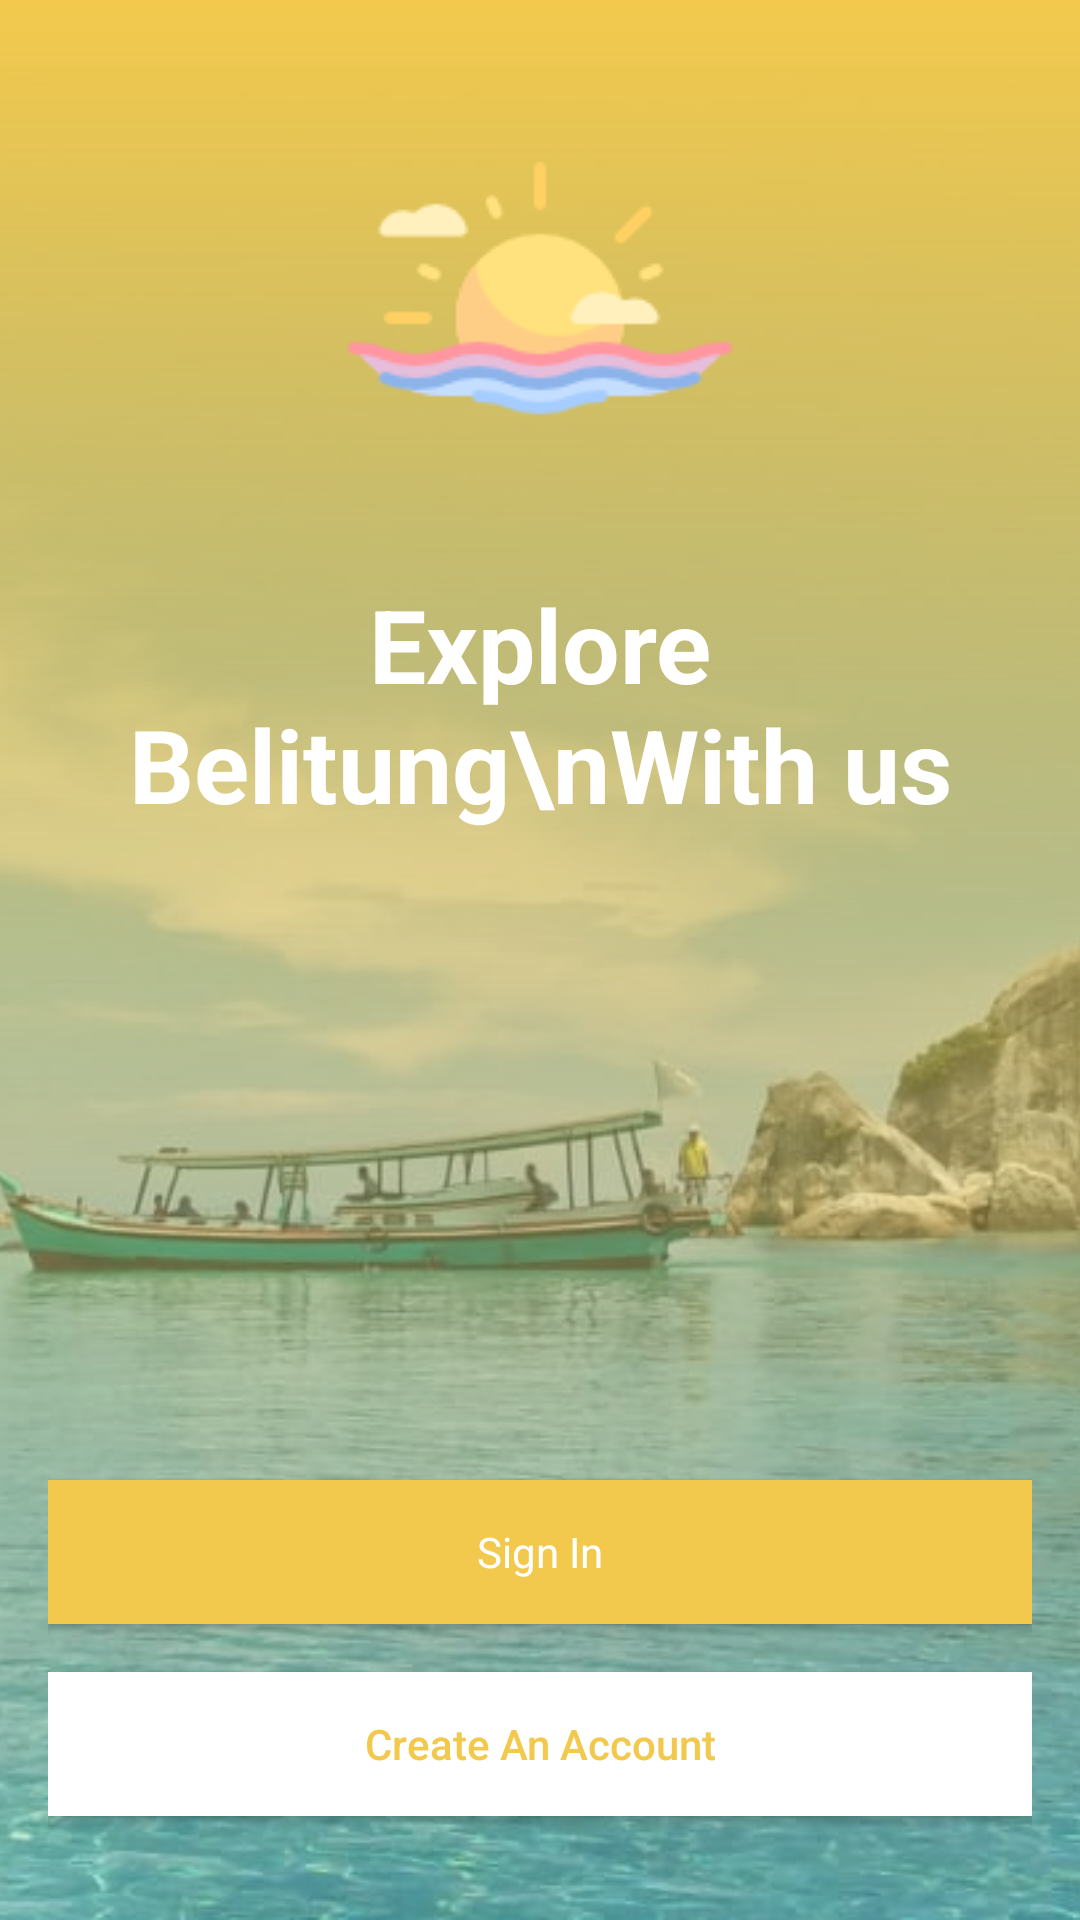

Reconstruct the res/layout file that produces this screen, plus the resources it refers to.
<!-- AndroidManifest.xml: application theme AppTheme -->
<!-- res/layout/activity_get_started.xml -->
<?xml version="1.0" encoding="utf-8"?>
<RelativeLayout xmlns:android="http://schemas.android.com/apk/res/android"
    xmlns:app="http://schemas.android.com/apk/res-auto"
    xmlns:tools="http://schemas.android.com/tools"
    android:layout_width="match_parent"
    android:layout_height="match_parent"
    tools:context=".GetStarted">

    <ImageView
        android:layout_width="match_parent"
        android:layout_height="match_parent"
        android:scaleType="centerCrop"
        android:src="@drawable/belitung" />

    <View
        android:layout_width="match_parent"
        android:layout_height="match_parent"
        android:background="@drawable/gradient" />

    <LinearLayout
        android:layout_width="match_parent"
        android:layout_height="match_parent"
        android:padding="@dimen/margin_16dp"
        android:orientation="vertical">

        <ImageView
            android:id="@+id/imageView"
            android:layout_width="wrap_content"
            android:layout_height="wrap_content"
            android:layout_gravity="center"
            android:layout_marginTop="@dimen/margin_16dp"
            android:layout_marginBottom="@dimen/margin_16dp"
            app:srcCompat="@drawable/icon_color" />

        <TextView
            android:id="@+id/great"
            style="@style/TextAppearance.AppCompat.Display1"
            android:textStyle="bold"
            android:layout_width="wrap_content"
            android:layout_height="wrap_content"
            android:layout_gravity="center"
            android:layout_marginTop="@dimen/margin_16dp"
            android:layout_marginBottom="@dimen/margin_16dp"
            android:text="Explore Belitung\nWith us"
            android:textAlignment="center"
            android:textColor="@android:color/white" />

        <Button
            android:id="@+id/btnSignIn"
            style="@style/ButtonPrimaryDark"
            android:layout_width="match_parent"
            android:layout_height="wrap_content"
            android:layout_marginTop="200dp"
            android:text="Sign In"
            android:textAllCaps="false"
            android:textColor="@android:color/white" />

        <Button
            android:id="@+id/btnSignUp"
            android:layout_width="match_parent"
            android:layout_height="wrap_content"
            android:layout_marginTop="@dimen/margin_16dp"
            android:background="@android:color/white"
            android:text="Create An Account"
            android:textAllCaps="false"
            android:textColor="@color/colorPrimary" />
    </LinearLayout>
</RelativeLayout>
<!-- resources referenced by this layout -->
<resources>
  <color name="colorPrimary">#F2C94C</color>
  <dimen name="margin_16dp">16dp</dimen>
  <!-- drawable belitung: jpeg bitmap (drawable, 65232 bytes) -->
  <!-- drawable gradient (drawable) -->
  <?xml version="1.0" encoding="utf-8"?>
  <shape xmlns:android="http://schemas.android.com/apk/res/android"
      android:shape="rectangle">
      <gradient
          android:type="linear"
          android:startColor="@android:color/transparent"
          android:endColor="@color/colorPrimary"
          android:angle="90"/>
  </shape>
  <!-- drawable icon_color: png bitmap (drawable, 4668 bytes) -->
  <style name="ButtonPrimaryDark" parent="@android:style/Widget.Button">
          <item name="android:background">@color/colorPrimary</item>
      </style>
  <style name="AppTheme" parent="Theme.AppCompat.Light.NoActionBar">
          
          <item name="colorPrimary">@color/colorPrimary</item>
          <item name="colorPrimaryDark">@color/colorPrimaryDark</item>
          <item name="colorAccent">@color/colorAccent</item>
      </style>
  <color name="colorPrimaryDark">#000000</color>
  <color name="colorAccent">#D81B60</color>
</resources>
